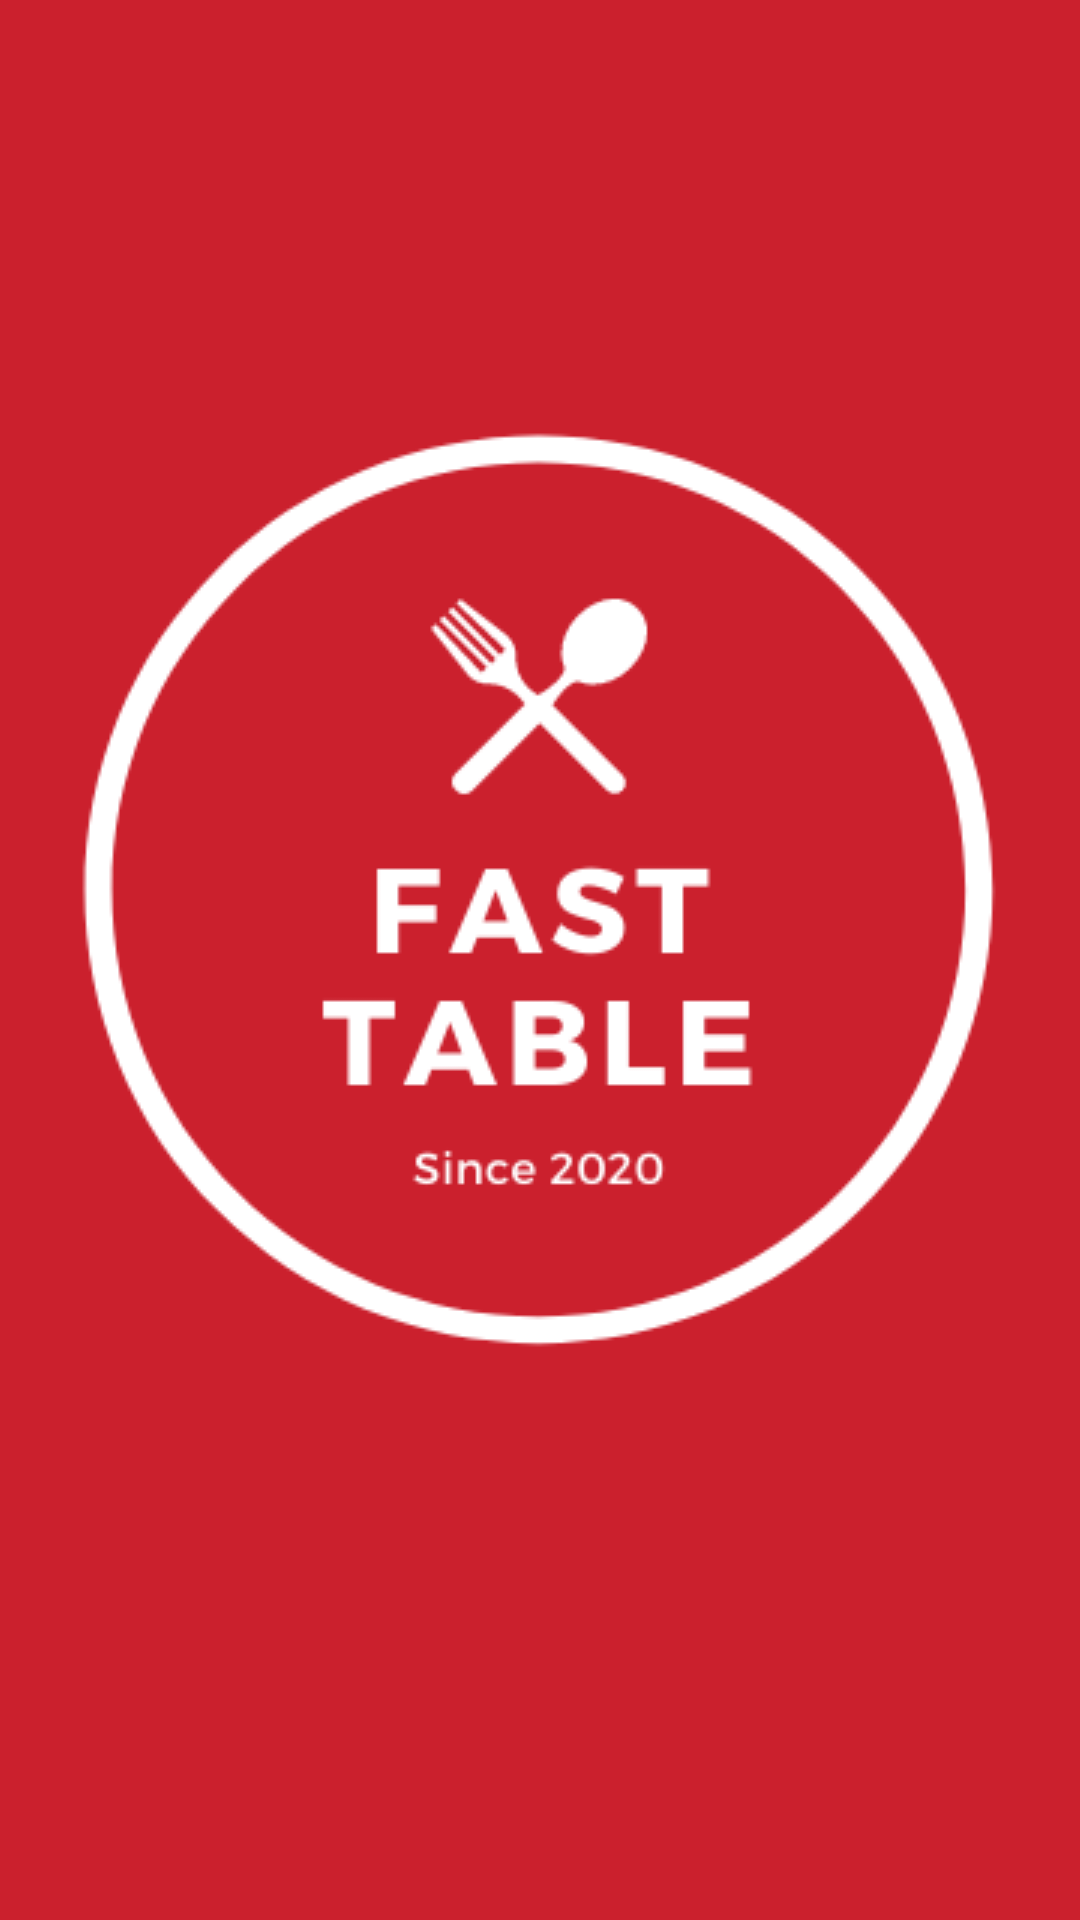

This screen was rendered from an Android layout file. Write that file and the resources it references.
<!-- AndroidManifest.xml: application theme Theme.FastTable -->
<!-- res/layout/activity_splash_screen.xml -->
<?xml version="1.0" encoding="utf-8"?>
<androidx.constraintlayout.widget.ConstraintLayout xmlns:android="http://schemas.android.com/apk/res/android"
    xmlns:app="http://schemas.android.com/apk/res-auto"
    xmlns:tools="http://schemas.android.com/tools"
    android:layout_width="match_parent"
    android:layout_height="match_parent"
    android:background="#CB202D"
    tools:context=".SplashScreen">

    <ImageView
        android:layout_width="500dp"
        android:layout_height="500dp"
        android:background="@drawable/fasttablelogo"
        app:layout_constraintBottom_toBottomOf="parent"
        app:layout_constraintEnd_toEndOf="parent"
        app:layout_constraintHorizontal_bias="0.505"
        app:layout_constraintStart_toStartOf="parent"
        app:layout_constraintTop_toTopOf="parent"
        app:layout_constraintVertical_bias="0.333">

    </ImageView>
</androidx.constraintlayout.widget.ConstraintLayout>
<!-- resources referenced by this layout -->
<resources>
  <!-- drawable fasttablelogo: png bitmap (drawable, 23365 bytes) -->
  <style name="Theme.FastTable" parent="Theme.AppCompat.Light.DarkActionBar">
          
          <item name="colorPrimary">#cb202d</item>
          <item name="colorPrimaryDark">#7f0000</item>
          <item name="colorAccent">#f05545</item>
          
      </style>
</resources>
